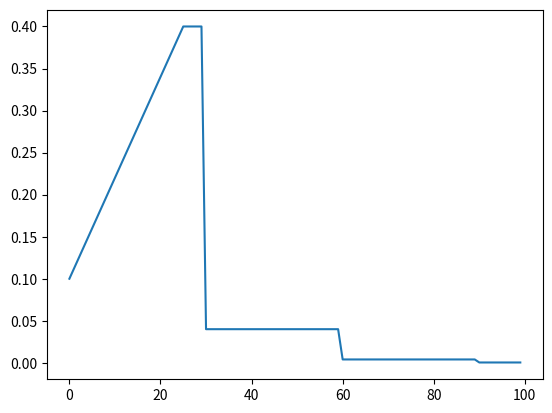

Source code (Python):
# Copyright (c) 2018, Curious AI Ltd. All rights reserved.
#
# This work is licensed under the Creative Commons Attribution-NonCommercial
# 4.0 International License. To view a copy of this license, visit
#
# BSD 3-Clause License
#
# Copyright (c) 2017 xxxx
# All rights reserved.
# Copyright 2021 Huawei Technologies Co., Ltd
#
# Redistribution and use in source and binary forms, with or without
# modification, are permitted provided that the following conditions are met:
#
# * Redistributions of source code must retain the above copyright notice, this
#   list of conditions and the following disclaimer.
#
# * Redistributions in binary form must reproduce the above copyright notice,
#   this list of conditions and the following disclaimer in the documentation
#   and/or other materials provided with the distribution.
#
# * Neither the name of the copyright holder nor the names of its
#   contributors may be used to endorse or promote products derived from
#   this software without specific prior written permission.
#
# THIS SOFTWARE IS PROVIDED BY THE COPYRIGHT HOLDERS AND CONTRIBUTORS "AS IS"
# AND ANY EXPRESS OR IMPLIED WARRANTIES, INCLUDING, BUT NOT LIMITED TO, THE
# IMPLIED WARRANTIES OF MERCHANTABILITY AND FITNESS FOR A PARTICULAR PURPOSE ARE
# DISCLAIMED. IN NO EVENT SHALL THE COPYRIGHT HOLDER OR CONTRIBUTORS BE LIABLE
# FOR ANY DIRECT, INDIRECT, INCIDENTAL, SPECIAL, EXEMPLARY, OR CONSEQUENTIAL
# DAMAGES (INCLUDING, BUT NOT LIMITED TO, PROCUREMENT OF SUBSTITUTE GOODS OR
# SERVICES; LOSS OF USE, DATA, OR PROFITS; OR BUSINESS INTERRUPTION) HOWEVER
# CAUSED AND ON ANY THEORY OF LIABILITY, WHETHER IN CONTRACT, STRICT LIABILITY,
# OR TORT (INCLUDING NEGLIGENCE OR OTHERWISE) ARISING IN ANY WAY OUT OF THE USE
# OF THIS SOFTWARE, EVEN IF ADVISED OF THE POSSIBILITY OF SUCH DAMAGE.
# ============================================================================
#
# http://creativecommons.org/licenses/by-nc/4.0/ or send a letter to
# Creative Commons, PO Box 1866, Mountain View, CA 94042, USA.

"""Functions for ramping hyperparameters up or down

Each function takes the current training step or epoch, and the
ramp length in the same format, and returns a multiplier between
0 and 1.
"""


import numpy as np
import os
NPU_CALCULATE_DEVICE = 0
if os.getenv('NPU_CALCULATE_DEVICE') and str.isdigit(os.getenv('NPU_CALCULATE_DEVICE')):
    NPU_CALCULATE_DEVICE = int(os.getenv('NPU_CALCULATE_DEVICE'))


def sigmoid_rampup(current, rampup_length):
    """Exponential rampup from https://arxiv.org/abs/1610.02242"""
    if rampup_length == 0:
        return 1.0
    else:
        current = np.clip(current, 0.0, rampup_length)
        phase = 1.0 - current / rampup_length
        return float(np.exp(-5.0 * phase * phase))


def linear_rampup(current, rampup_length):
    """Linear rampup"""
    assert current >= 0 and rampup_length >= 0
    if current >= rampup_length:
        lr =  1.0
    else:
        lr = current / rampup_length
    
    #print (lr)
    return lr

def cosine_rampdown(current, rampdown_length):
    """Cosine rampdown from https://arxiv.org/abs/1608.03983"""
    assert 0 <= current <= rampdown_length
    return float(.5 * (np.cos(np.pi * current / rampdown_length) + 1))

if __name__ == '__main__':
    import numpy as np
    import matplotlib.pyplot as plt
    #x = np.zeros(100)
    #for i in range(100):
    #    x[i]=sigmoid_rampup(i, 50)
    lr_list = []
    
    """
    def adjust_learning_rate(epoch, step_in_epoch, total_steps_in_epoch):
        lr =0.4
        lr_rampup = 5.0
        initial_lr = 0.1
        
        lr_rampdown_epochs = 45
        
        epoch = epoch + step_in_epoch / total_steps_in_epoch
    
        # LR warm-up to handle large minibatch sizes from https://arxiv.org/abs/1706.02677
        
        lr = linear_rampup(epoch, lr_rampup) * (lr - initial_lr) + initial_lr
        
        # Cosine LR rampdown from https://arxiv.org/abs/1608.03983 (but one cycle only)
        if lr_rampdown_epochs:
            assert lr_rampdown_epochs >= epoch
            lr *= cosine_rampdown(epoch, lr_rampdown_epochs)
        
        return lr
    
    """
    
    def adjust_learning_rate(epoch, lr_sch, step_in_epoch, total_steps_in_epoch):
    
        lr =0.4
        lr_rampup = 5.0
        initial_lr = 0.1
        
        epoch = epoch + step_in_epoch / total_steps_in_epoch
        print (epoch)
        # LR warm-up to handle large minibatch sizes from https://arxiv.org/abs/1706.02677
        lr = linear_rampup(epoch, lr_rampup) * (lr - initial_lr) + initial_lr
        
        lr = lr * (0.1 ** (epoch // lr_sch))
        
        return lr
    
    for epoch in range(20):
        for step_in_epoch in range(5):
            lr_temp = adjust_learning_rate(epoch, 6, step_in_epoch, 5)
            lr_list.append(lr_temp)
    
    #plt.ylim(1.0)
    plt.plot(np.asarray(lr_list))
    plt.show()
        
        